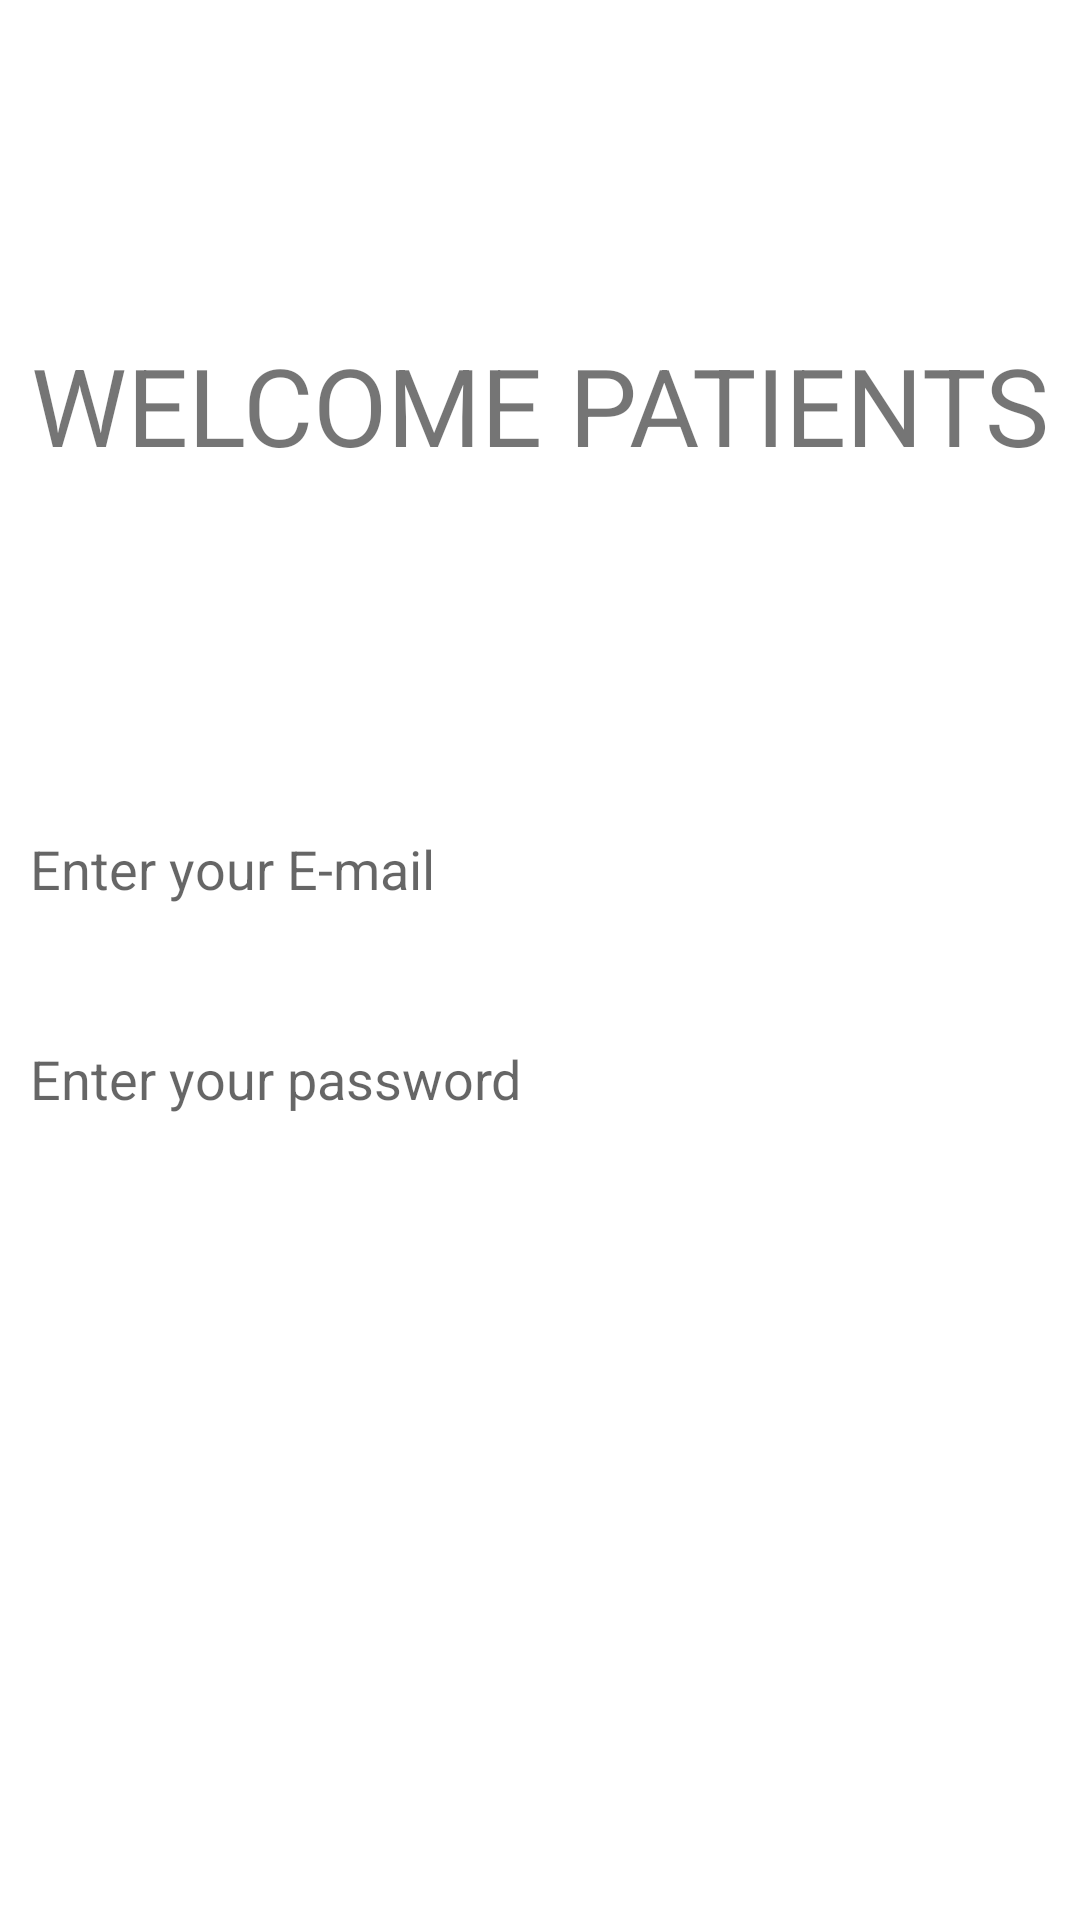

Layout XML and referenced resources for this Android screen:
<!-- AndroidManifest.xml: application theme AppTheme -->
<!-- res/layout/login_patient.xml -->
<?xml version="1.0" encoding="utf-8"?>
<androidx.constraintlayout.widget.ConstraintLayout xmlns:android="http://schemas.android.com/apk/res/android"
    android:layout_width="match_parent"
    android:layout_height="match_parent"
    xmlns:app="http://schemas.android.com/apk/res-auto"
    xmlns:tools="http://schemas.android.com/tools"
    android:background="@drawable/main_header_selector">

    <TextView
        android:id="@+id/textView3"
        android:layout_width="wrap_content"
        android:layout_height="wrap_content"
        android:text="WELCOME PATIENTS"
        android:textColorHint="#4CAF50"
        android:textSize="36sp"
        app:autoSizeTextType="uniform"
        app:layout_constraintBottom_toTopOf="@+id/email25"
        app:layout_constraintEnd_toEndOf="parent"
        app:layout_constraintStart_toStartOf="parent"
        app:layout_constraintTop_toTopOf="parent" />
    <EditText
        android:background="@drawable/rounded_edittext"
        android:id="@+id/email25"
        android:layout_marginLeft="10dp"
        android:layout_marginRight="10dp"
        android:layout_width="match_parent"
        android:layout_height="40dp"
        android:layout_marginTop="280dp"
        android:layout_marginBottom="15dp"
        android:ems="10"
        android:hint="Enter your E-mail"
        android:inputType="textEmailAddress"
        app:layout_constraintBottom_toTopOf="@+id/password"
        app:layout_constraintTop_toTopOf="parent"
        tools:layout_editor_absoluteX="98dp" />

    <EditText
        android:background="@drawable/rounded_edittext"
        android:layout_marginLeft="10dp"
        android:layout_marginRight="10dp"
        android:id="@+id/password"
        android:layout_width="match_parent"
        android:layout_height="40dp"
        android:layout_marginTop="15dp"
        android:layout_marginBottom="50dp"
        android:ems="10"
        android:hint="Enter your password"
        android:inputType="textPassword"
        app:layout_constraintBottom_toTopOf="@+id/login"
        app:layout_constraintEnd_toEndOf="parent"
        app:layout_constraintStart_toStartOf="parent"
        app:layout_constraintTop_toBottomOf="@+id/email25" />

    <Button
        android:id="@+id/login"
        android:background="@drawable/rounded_edittext"
        android:layout_marginLeft="10dp"
        android:layout_marginRight="10dp"
        android:layout_width="match_parent"
        android:layout_height="40dp"
        android:layout_marginTop="65dp"
        android:layout_marginBottom="20dp"
        android:text="@string/login"
        app:layout_constraintBottom_toTopOf="@+id/inscription"
        app:layout_constraintEnd_toEndOf="parent"
        app:layout_constraintStart_toStartOf="parent"
        app:layout_constraintTop_toBottomOf="@+id/password"
         />

    <Button
        android:id="@+id/inscription"
        android:background="@drawable/rounded_edittext"
        android:layout_marginLeft="10dp"
        android:layout_marginRight="10dp"
        android:layout_width="match_parent"
        android:layout_height="40dp"
        android:layout_marginTop="20dp"
        android:layout_marginBottom="36dp"
        android:text="@string/inscription"
        app:layout_constraintBottom_toBottomOf="parent"
        app:layout_constraintEnd_toEndOf="parent"
        app:layout_constraintStart_toStartOf="parent"
        app:layout_constraintTop_toBottomOf="@+id/login"
       />

</androidx.constraintlayout.widget.ConstraintLayout>
<!-- resources referenced by this layout -->
<resources>
  <string name="inscription">Create New Patient</string>
  <string name="login">LOGIN</string>
  <style name="AppTheme" parent="Theme.MaterialComponents.Light">
          
          <item name="colorPrimary">@color/colorPrimary</item>
          <item name="colorPrimaryDark">@color/colorPrimaryDark</item>
          <item name="colorAccent">@color/colorAccent</item>
  
          <item name="android:buttonStyle">@style/GreenButton</item>
  
      </style>
  <color name="colorPrimary">#008577</color>
  <color name="colorPrimaryDark">#00574B</color>
  <color name="colorAccent">#D81B60</color>
  <style name="GreenButton" parent="android:Widget.Button">
  
          <item name="android:background">@color/darkGreen</item>
  
      </style>
  <color name="darkGreen">#ff669900</color>
</resources>
